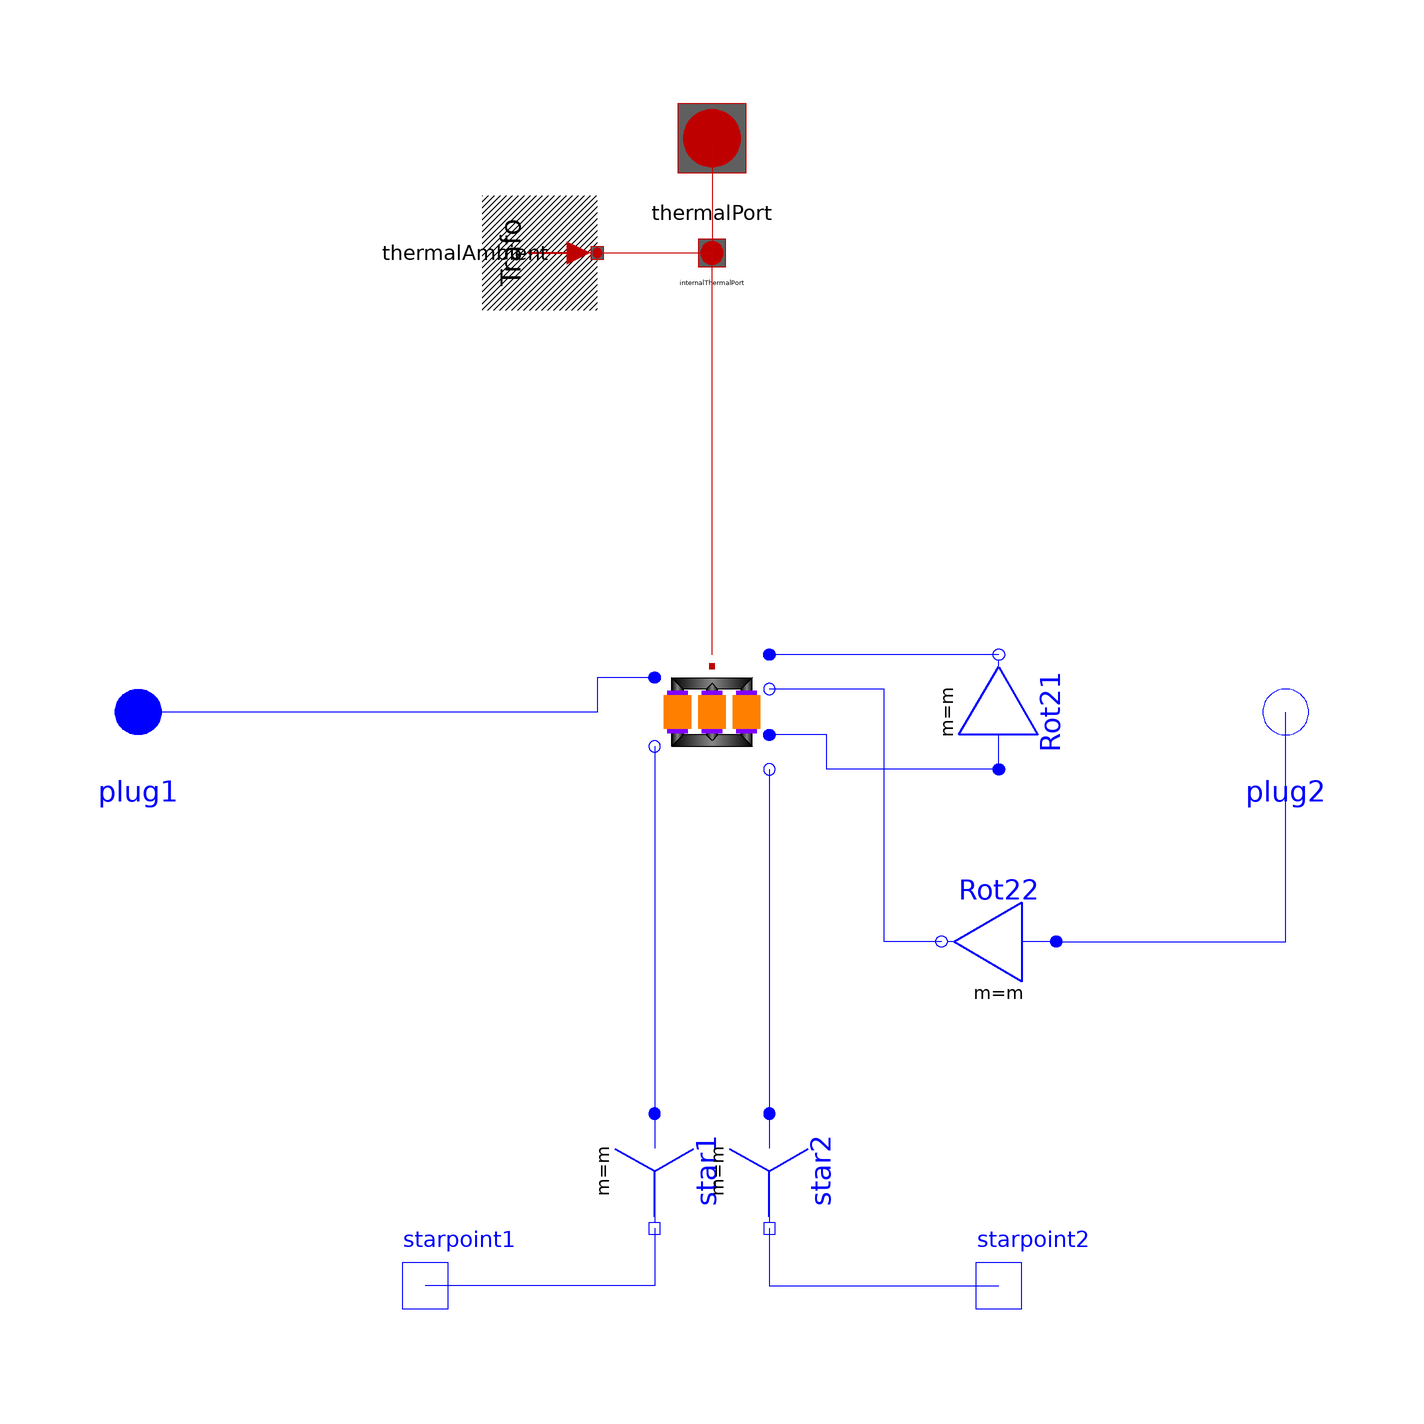

The Modelica model whose source follows is shown above as a component diagram (icons at their Placement, wires along their Line points).

model Yz01 "Transformer Yz1"
  extends Modelica_Magnetic_Transformers.Interfaces.ThreePhase.Transformer(final VectorGroup="Yz01");
  Modelica.Electrical.MultiPhase.Basic.Star star1(final m=m)
    annotation (Placement(transformation(
        origin={-10,-80},
        extent={{-10,-10},{10,10}},
        rotation=270)));
  Modelica.Electrical.Analog.Interfaces.NegativePin starpoint1
    annotation (Placement(transformation(extent={{-60,-110},{-40,-90}},
          rotation=0)));
  Modelica.Electrical.MultiPhase.Basic.Star star2(final m=m)
    annotation (Placement(transformation(
        origin={10,-80},
        extent={{-10,-10},{10,10}},
        rotation=270)));
  Modelica.Electrical.Analog.Interfaces.NegativePin starpoint2
    annotation (Placement(transformation(extent={{40,-110},{60,-90}},
          rotation=0)));
  Modelica.Electrical.MultiPhase.Basic.Delta Rot21(final m=m)
    annotation (Placement(transformation(
        origin={50,0},
        extent={{-10,10},{10,-10}},
        rotation=90)));
  Modelica.Electrical.MultiPhase.Basic.Delta Rot22(final m=m)
    annotation (Placement(transformation(
        origin={50,-40},
        extent={{-10,10},{10,-10}},
        rotation=180)));
equation
  connect(star1.pin_n, starpoint1) annotation (Line(points={{-10,-90},{
        -10,-100},{-50,-100}},   color={0,0,255}));
  connect(star2.pin_n, starpoint2) annotation (Line(points={{10,-90},{
        10,-100},{50,-100}},   color={0,0,255}));
  connect(Rot22.plug_p, plug2) annotation (Line(
      points={{60,-40},{100,-40},{100,4.44089e-16}},
      color={0,0,255},
      smooth=Smooth.None));
  connect(Rot21.plug_n, transformer.plug_p2) annotation (Line(
      points={{50,10},{10,10}},
      color={0,0,255},
      smooth=Smooth.None));
  connect(transformer.plug_p1, plug1) annotation (Line(
      points={{-10,6},{-20,6},{-20,0},{-100,0}},
      color={0,0,255},
      smooth=Smooth.None));
  connect(transformer.plug_n1, star1.plug_p) annotation (Line(
      points={{-10,-6},{-10,-70}},
      color={0,0,255},
      smooth=Smooth.None));
connect(Rot21.plug_p, transformer.plug_p3) annotation (Line(
    points={{50,-10},{20,-10},{20,-4},{10,-4}},
    color={0,0,255},
    smooth=Smooth.None));
connect(Rot22.plug_n, transformer.plug_n2) annotation (Line(
    points={{40,-40},{30,-40},{30,4},{10,4}},
    color={0,0,255},
    smooth=Smooth.None));
connect(transformer.plug_n3, star2.plug_p) annotation (Line(
    points={{10,-10},{10,-70}},
    color={0,0,255},
    smooth=Smooth.None));
  annotation (defaultComponentName="transformer", Documentation(info="<html>
Transformer Yz1
<br>Typical parameters see:
<a href=\"modelica://Modelica.Electrical.Machines.Interfaces.PartialBasicTransformer\">PartialBasicTransformer</a>
</html>"),
    Diagram(coordinateSystem(preserveAspectRatio=false, extent={{-100,
          -100},{100,100}}),   graphics));
end Yz01;